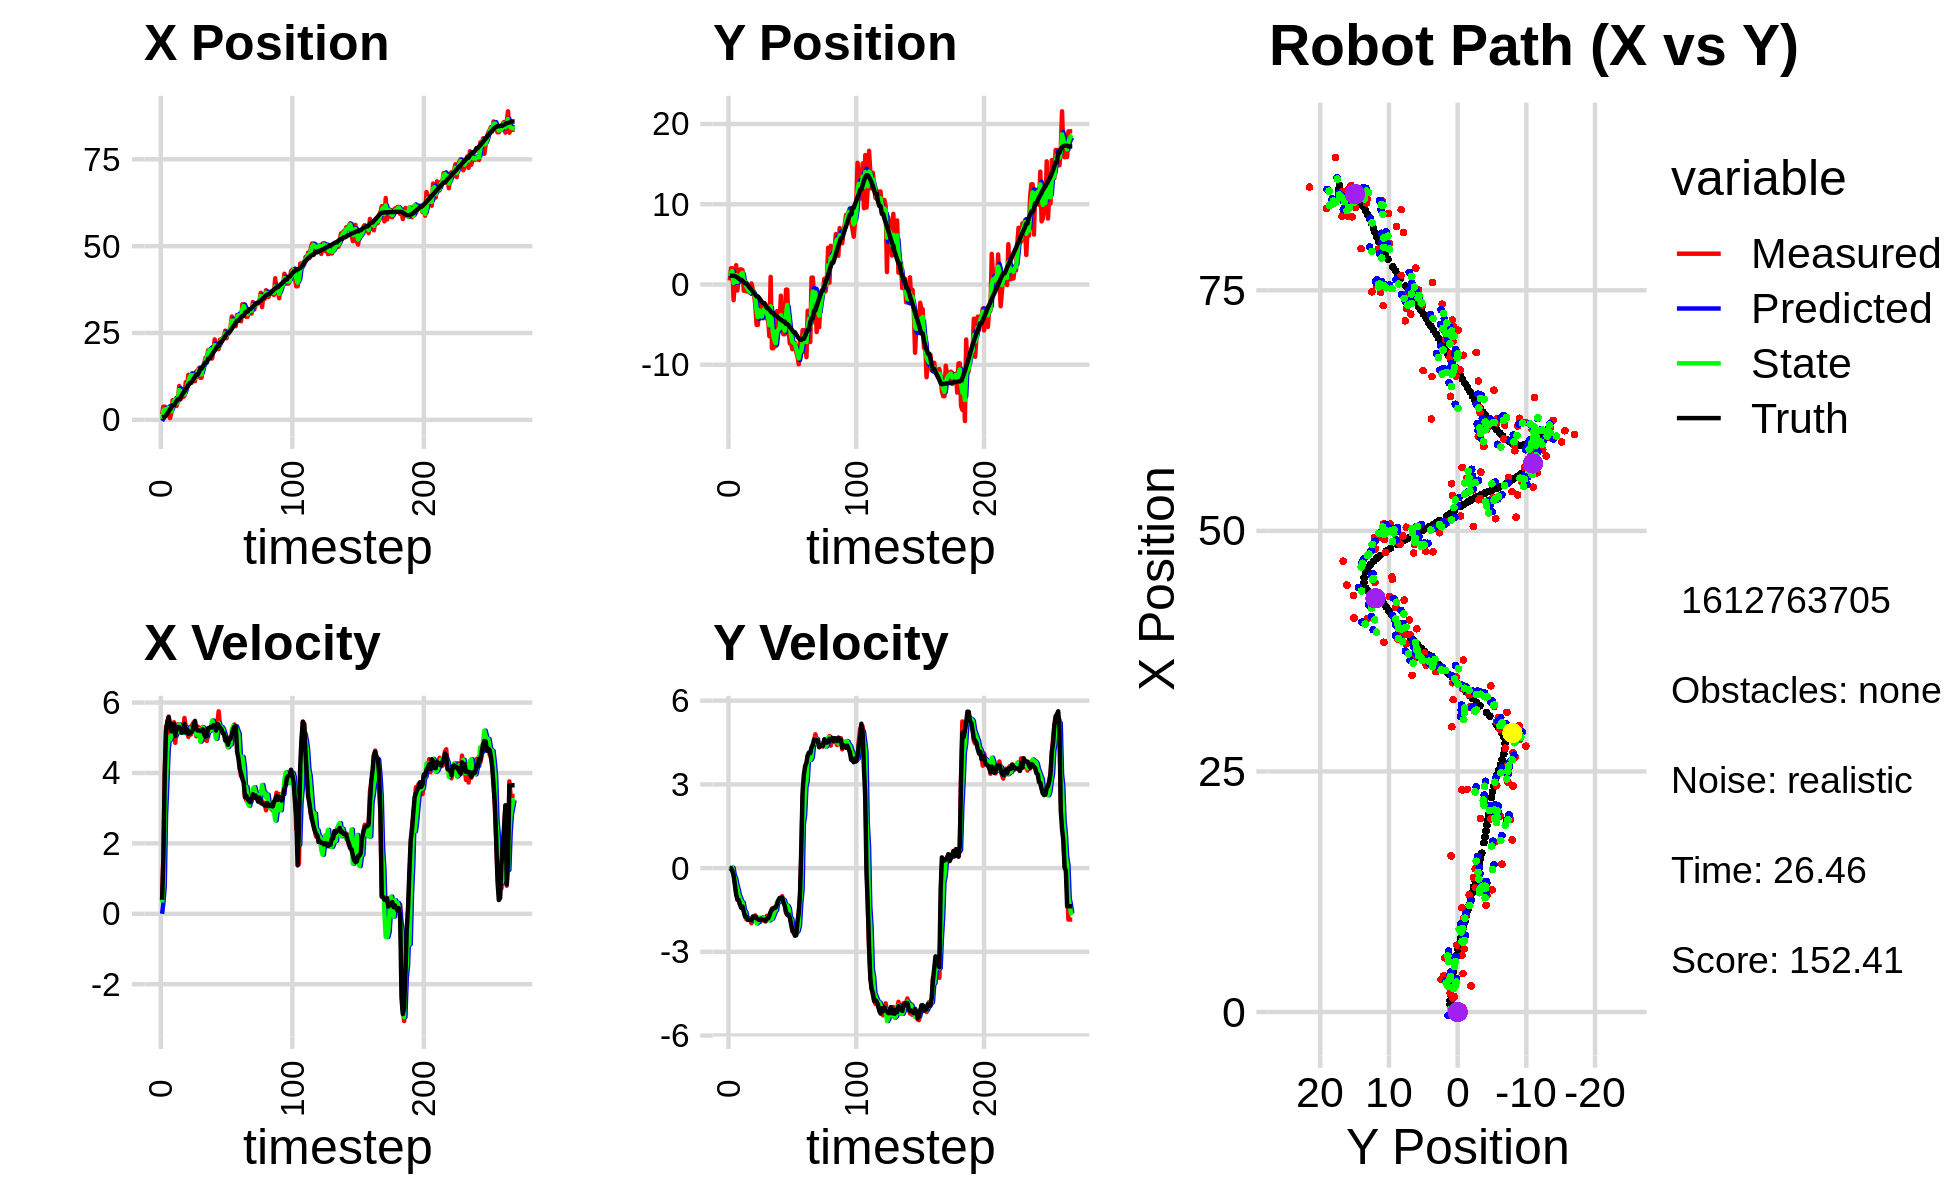

The data file committed next to this chart (first rows):
-5.276846288254343209e-01, 3.222130894701459525e+00, 0.000000000000000000e+00, -0.000000000000000000e+00, 0.000000000000000000e+00, 0.000000000000000000e+00, 0.000000000000000000e+00, 0.000000000000000000e+00, -3.479462309230659245e-01, 1.383648435714560865e+00, 0.000000000000000000e+00, 0.000000000000000000e+00, 7.240428325088503758e-01, 1.096263767455056604e+00, 0.000000000000000000e+00, 0.000000000000000000e+00, 0.000000000000000000e+00, 1.566739956615492702e-04
1.607096612442931116e+00, 5.017781855934978497e-01, 3.959999966195787424e-01, -3.127052888336341835e-05, -3.479462309230659245e-01, 1.383648435714560865e+00, 0.000000000000000000e+00, 0.000000000000000000e+00, 2.930597104381524320e-01, 1.029897016251606789e+00, 3.222105181038384947e-01, -3.313817543925184211e-02, 7.240428325088503758e-01, 1.096263767455056604e+00, 4.000000000000000222e-01, 0.000000000000000000e+00, 4.000000059604644775e-01, 7.896598253864794970e-05
3.783374487771967498e+00, 2.024537609849215603e+00, 1.667985328608891038e+00, -6.991872371201910893e-03, 3.252807622485363037e-01, 1.026583198707681666e+00, 3.222105181038384947e-01, -3.313817543925184211e-02, 2.676270170145400584e+00, 1.436875640388224129e+00, 7.677669958491654123e-01, 1.213634117335970347e-02, 8.204974527504357296e-01, 1.096159087284500400e+00, 1.600000000000000089e+00, -1.000000000000000021e-03, 1.600000023841857910e+00, 4.191782325506210327e-03
3.783374487771967498e+00, 2.024537609849215603e+00, 3.940965361059566519e+00, -1.651976570251786555e-02, 2.753046869730316981e+00, 1.438089274505560011e+00, 7.677669958491654123e-01, 1.213634117335970347e-02, 3.009410405612066519e+00, 1.677155712177596625e+00, 2.793873764670919968e+00, 1.146959540626961427e-02, 8.204974527504357296e-01, 1.096159087284500400e+00, 3.999000000000000110e+00, -9.800000000000000377e-02, 4.000000000000000000e+00, 4.191782325506210327e-03
2.711669861691912153e+00, -1.949534047014331195e+00, 5.311944374791401913e+00, -2.076121308848240254e-01, 3.288797782079158516e+00, 1.678302671718223671e+00, 2.793873764670919968e+00, 1.146959540626961427e-02, 3.107761800435272725e+00, 1.963125630687574397e-01, 3.710139741177679085e+00, -2.621071421943840241e-01, 1.200159013416265186e+00, 1.089137446315927127e+00, 5.193999999999999950e+00, -2.500000000000000000e-01, 5.199999809265136719e+00, 3.906413540244102478e-02
1.426705926397202173e+00, 6.563972973938461131e-01, 5.383653110474464931e+00, -5.230289852994050026e-01, 3.478775774553040545e+00, 1.701018488493190317e-01, 3.710139741177679085e+00, -2.621071421943840241e-01, 2.741318207147617869e+00, 3.607151383431856928e-01, 4.652348027954961829e+00, -3.536671581195145464e-01, 1.803953111210103266e+00, 1.050847157097908546e+00, 5.474999999999999645e+00, -5.859999999999999654e-01, 5.506999969482421875e+00, 9.684738516807556152e-02
3.380242824102136723e+00, 2.405155359592558995e+00, 5.601125351061731372e+00, -8.874885041283037124e-01, 3.206553009943114319e+00, 3.253484225312342493e-01, 4.652348027954961829e+00, -3.536671581195145464e-01, 3.435651868172108436e+00, 1.165708459907049743e+00, 5.011902795946882705e+00, -5.897105737474259701e-01, 2.433004319350518863e+00, 9.736067642579468995e-01, 5.586000000000000298e+00, -9.370000000000000551e-01, 5.664000034332275391e+00, 1.571418792009353638e-01
4.811984891555156074e-01, -7.426774955309541904e-01, 5.124412643720511973e+00, -1.025411772189051440e+00, 3.936842147766796529e+00, 1.106737402532307124e+00, 5.011902795946882705e+00, -5.897105737474259701e-01, 2.897964311790186542e+00, 3.319678495869512469e-01, 4.943193279430443177e+00, -7.578544794898054437e-01, 2.967573106008520867e+00, 8.795891545095725350e-01, 5.397000000000000242e+00, -1.135999999999999899e+00, 5.514999866485595703e+00, 1.974948644638061523e-01
1.964920341478647359e+00, 1.087023332604988957e+00, 5.211587151426850362e+00, -1.164027917500808362e+00, 3.392283639733230771e+00, 2.561824016379706803e-01, 4.943193279430443177e+00, -7.578544794898054437e-01, 2.450169574049737342e+00, 5.890424215679375131e-01, 5.052818257642433863e+00, -9.728697382727018450e-01, 3.579244553411489616e+00, 7.504707119800378967e-01, 5.182000000000000384e+00, -1.139999999999999902e+00, 5.306000232696533203e+00, 2.197470366954803467e-01
5.639179765640083275e+00, 1.875723019005820946e+00, 5.217874905209664682e+00, -1.294278445422917478e+00, 2.955451399813980640e+00, 4.917554477406673175e-01, 5.052818257642433863e+00, -9.728697382727018450e-01, 3.697124724892647318e+00, 1.049903879753824487e+00, 5.247963709621743078e+00, -1.076972820272905640e+00, 4.184163987652081751e+00, 6.090510029768924083e-01, 5.362000000000000099e+00, -1.308999999999999941e+00, 5.519000053405761719e+00, 2.431397438049316406e-01
5.639179765640083275e+00, 1.875723019005820946e+00, 5.441109902215094607e+00, -1.349651226514258839e+00, 4.221921095854821893e+00, 9.422065977265339232e-01, 5.247963709621743078e+00, -1.076972820272905640e+00, 5.244079801569348831e+00, 1.318537733204534934e+00, 5.330132445241497763e+00, -1.206305994548557470e+00, 4.184163987652081751e+00, 6.090510029768924083e-01, 5.389999999999999680e+00, -1.427000000000000046e+00, 5.576000213623046875e+00, 2.431397438049316406e-01
5.692848145622178890e+00, 1.794595673310532158e+00, 4.855356250181815270e+00, -1.298534525491102265e+00, 5.777093046093498607e+00, 1.197907133749679165e+00, 5.330132445241497763e+00, -1.206305994548557470e+00, 5.833535875652740899e+00, 1.440128000067019354e+00, 5.054897887978385462e+00, -1.235298662535961878e+00, 4.802698075263087674e+00, 4.501943131283936972e-01, 5.052999999999999936e+00, -1.379000000000000004e+00, 5.236999988555908203e+00, 2.613277137279510498e-01
4.001169383671172142e+00, -7.786129577597515894e-01, 5.288369901043416199e+00, -1.521890402301784517e+00, 6.339025664450579356e+00, 1.316598133813423166e+00, 5.054897887978385462e+00, -1.235298662535961878e+00, 4.744468969510152512e+00, 4.596708124521189376e-01, 5.134243567962094801e+00, -1.516659664371636573e+00, 5.387956559725187944e+00, 2.891775509690745483e-01, 5.248999999999999666e+00, -1.562999999999999945e+00, 5.477000236511230469e+00, 2.802090048789978027e-01
5.418740987800234166e+00, 4.358757881438670156e-01, 5.380910119672402736e+00, -1.683107368248000890e+00, 5.257893326306361637e+00, 3.080048460149552580e-01, 5.134243567962094801e+00, -1.516659664371636573e+00, 5.252578043566160204e+00, 3.550910810625000358e-01, 5.276097174401861878e+00, -1.569811130462264614e+00, 5.890283524931971826e+00, 1.395548724294277954e-01, 5.304000000000000270e+00, -1.737999999999999989e+00, 5.581999778747558594e+00, 3.031511604785919189e-01
9.750789582238720499e+00, -8.378163431978948861e-01, 5.355672673031327768e+00, -1.834036169527575089e+00, 5.780187761006346570e+00, 1.981099680162735632e-01, 5.276097174401861878e+00, -1.569811130462264614e+00, 8.593338673857086718e+00, -2.271887756536544178e-01, 5.376934739713864708e+00, -1.789798402468024463e+00, 5.890283524931971826e+00, 1.395548724294277954e-01, 5.304000000000000270e+00, -1.737999999999999989e+00, 5.581999778747558594e+00, 3.299306631088256836e-01
5.875328719125749721e+00, -6.378102464538938365e-01, 5.199311819851511807e+00, -1.857039738138921647e+00, 9.131032147828472390e+00, -4.061686159004568863e-01, 5.376934739713864708e+00, -1.789798402468024463e+00, 8.316755544517768328e+00, -5.036213150020837359e-01, 5.232404295250550952e+00, -1.810741430328453250e+00, 6.500122010642937376e+00, -5.872158749633754615e-02, 5.253000000000000114e+00, -1.842999999999999972e+00, 5.642000198364257812e+00, 3.430482745170593262e-01
6.567535817011671107e+00, -9.625261880115507651e-01, 5.156113835908846532e+00, -1.853087184776860630e+00, 8.839995974042823335e+00, -6.846954580349290387e-01, 5.232404295250550952e+00, -1.810741430328453250e+00, 7.227901774083327346e+00, -7.983475337051220144e-01, 5.140298341191895659e+00, -1.851577814999765703e+00, 7.105564057657844046e+00, -2.701079101438790264e-01, 5.142000000000000348e+00, -1.850000000000000089e+00, 5.465000152587890625e+00, 3.450208604335784912e-01
6.567535817011671107e+00, -9.625261880115507651e-01, 5.149526385845668131e+00, -1.850719680939490130e+00, 7.741931608202516912e+00, -9.835053152050985403e-01, 5.140298341191895659e+00, -1.851577814999765703e+00, 7.430296703944632597e+00, -9.748510183037623067e-01, 5.139481129712408780e+00, -1.851333885324401685e+00, 7.706216752544635007e+00, -4.856714458568614501e-01, 5.169999999999999929e+00, -1.846999999999999975e+00, 5.489999771118164062e+00, 3.450208604335784912e-01
6.946756303425065227e+00, 1.364068532683165580e-01, 5.563155696995542243e+00, -1.974007662047934319e+00, 7.944244816915873031e+00, -1.159984406836202409e+00, 5.139481129712408780e+00, -1.851333885324401685e+00, 7.348770682468078519e+00, -6.340430521958614341e-01, 5.307005661387182549e+00, -1.870195159650896111e+00, 8.199529587844592626e+00, -6.622236226758368982e-01, 5.395999999999999908e+00, -1.875000000000000000e+00, 5.711999893188476562e+00, 3.409765064716339111e-01
1.085101264669768284e+01, -6.160518981330623811e-01, 5.300773637233739954e+00, -1.815326330153950618e+00, 7.879471248606797040e+00, -8.210625681609510229e-01, 5.307005661387182549e+00, -1.870195159650896111e+00, 8.681619173999736816e+00, -7.349341730162655129e-01, 5.289018983248578110e+00, -1.853954901651920117e+00, 8.811447083955103565e+00, -8.764763328345746007e-01, 5.158999999999999808e+00, -1.735999999999999988e+00, 5.442999839782714844e+00, 3.299458920955657959e-01
1.004705888035189609e+01, -1.196216136623154958e+00, 5.143430007634507639e+00, -1.734448461810963682e+00, 9.210521072324594272e+00, -9.203296631814574802e-01, 5.289018983248578110e+00, -1.853954901651920117e+00, 9.752891972271147125e+00, -1.031013873541361425e+00, 5.252541308313010582e+00, -1.788301538430240978e+00, 9.408536850904667403e+00, -1.078463719364344264e+00, 5.246000000000000441e+00, -1.772000000000000020e+00, 5.537000179290771484e+00, 3.252411484718322754e-01
1.295507901851326338e+01, -2.569248363921822875e+00, 5.025239526536151580e+00, -1.693746267221852619e+00, 1.027814610310244881e+01, -1.209844027384385567e+00, 5.252541308313010582e+00, -1.788301538430240978e+00, 1.107336517804370857e+01, -1.765700844104214795e+00, 5.101982284002676948e+00, -1.757763605269340390e+00, 1.000861543371713935e+01, -1.280939744053257723e+00, 5.107000000000000206e+00, -1.733000000000000096e+00, 5.393000125885009766e+00, 3.250899016857147217e-01
1.270150154829808109e+01, -5.033221171105343394e+00, 5.307618583907959042e+00, -1.871781643321589472e+00, 1.158356340644397697e+01, -1.941477204631148812e+00, 5.101982284002676948e+00, -1.757763605269340390e+00, 1.239055279354967531e+01, -3.201058918997776281e+00, 5.259587215075987032e+00, -1.980673998285493509e+00, 1.059668725693120450e+01, -1.483302757637217972e+00, 5.161999999999999922e+00, -1.800999999999999934e+00, 5.467999935150146484e+00, 3.390420377254486084e-01
1.270150154829808109e+01, -5.033221171105343394e+00, 5.092598075088836218e+00, -1.795952637340348490e+00, 1.291651151505727313e+01, -3.399126318826325654e+00, 5.259587215075987032e+00, -1.980673998285493509e+00, 1.289152907470659315e+01, -4.064938177129670649e+00, 5.183799648419581629e+00, -1.922799455935714885e+00, 1.059668725693120450e+01, -1.483302757637217972e+00, 5.155000000000000249e+00, -1.822000000000000064e+00, 5.467999935150146484e+00, 3.390420377254486084e-01
1.217755585899287851e+01, -1.681909051652520137e+00, 5.375731859026005033e+00, -1.895126593522290737e+00, 1.340990903954855185e+01, -4.257218122723242182e+00, 5.183799648419581629e+00, -1.922799455935714885e+00, 1.262343443959031397e+01, -3.208953972785429265e+00, 5.214872662417370464e+00, -1.781550546257643752e+00, 1.119051927318504980e+01, -1.692586109425031626e+00, 5.190000000000000391e+00, -1.858000000000000096e+00, 5.513000011444091797e+00, 3.389302194118499756e-01
1.237560939781208091e+01, -4.216768668052035984e+00, 5.437070008316580605e+00, -1.922644276146193487e+00, 1.314492170583205066e+01, -3.387109027411193463e+00, 5.214872662417370464e+00, -1.781550546257643752e+00, 1.286935880469524385e+01, -3.733060802224803076e+00, 5.342198940002065299e+00, -1.821449082580169243e+00, 1.178701394806105718e+01, -1.905125782521116751e+00, 5.344000000000000306e+00, -1.826999999999999957e+00, 5.646999835968017578e+00, 3.398940861225128174e-01
1.109143048530847153e+01, -4.145415470146612158e+00, 5.387927369555264967e+00, -1.816819524733326086e+00, 1.340357869869545127e+01, -3.915205710482819956e+00, 5.342198940002065299e+00, -1.821449082580169243e+00, 1.187681681832382274e+01, -4.008816741303889764e+00, 5.227090604301067422e+00, -1.829369174651083618e+00, 1.239816468960404627e+01, -2.116708204339267763e+00, 5.479000000000000092e+00, -1.844000000000000083e+00, 5.781000137329101562e+00, 3.252282440662384033e-01
1.397025787842416911e+01, -2.303330973304770879e+00, 5.041978331500283517e+00, -1.765054839429660127e+00, 1.239952587875392886e+01, -4.191753658768997859e+00, 5.227090604301067422e+00, -1.829369174651083618e+00, 1.291787352669495625e+01, -3.412938259774243477e+00, 5.085610591926064572e+00, -1.814505441964309851e+00, 1.302416223260457961e+01, -2.329556629265927992e+00, 5.250000000000000000e+00, -1.850999999999999979e+00, 5.566999912261962891e+00, 3.367388546466827393e-01
1.397025787842416911e+01, -2.303330973304770879e+00, 5.315691083598863109e+00, -1.860873977462617956e+00, 1.342643458588756289e+01, -3.594388803970674395e+00, 5.085610591926064572e+00, -1.814505441964309851e+00, 1.383038282800062113e+01, -3.069671849968993893e+00, 5.243123656663370546e+00, -1.783634617865595073e+00, 1.302416223260457961e+01, -2.329556629265927992e+00, 5.206999999999999851e+00, -1.870000000000000107e+00, 5.532999992370605469e+00, 3.367388546466827393e-01
1.488795882403050008e+01, -2.555083956047538685e+00, 5.292101142753868004e+00, -1.915214621754962154e+00, 1.435469519366695756e+01, -3.248035311755553600e+00, 5.243123656663370546e+00, -1.783634617865595073e+00, 1.451293660276377473e+01, -2.967482422616685156e+00, 5.243290527719062233e+00, -1.823786356575119116e+00, 1.362566751212341210e+01, -2.543555424501040108e+00, 5.208999999999999631e+00, -1.891000000000000014e+00, 5.541999816894531250e+00, 3.472371101379394531e-01
1.210977905937962440e+01, -4.277946279192245349e+00, 4.962252895874909697e+00, -1.711153984382535409e+00, 1.503726565553568051e+01, -3.149861058274197045e+00, 5.243290527719062233e+00, -1.823786356575119116e+00, 1.307683044600598343e+01, -3.607407630465520487e+00, 4.890294457803423533e+00, -1.802883203855277783e+00, 1.472244828876476852e+01, -2.936585113519365908e+00, 5.192999999999999616e+00, -1.802999999999999936e+00, 5.497000217437744141e+00, 3.320652842521667480e-01
1.210977905937962440e+01, -4.277946279192245349e+00, 4.962252895874909697e+00, -1.711153984382535409e+00, 1.356585989178632623e+01, -3.787695950851048377e+00, 4.890294457803423533e+00, -1.802883203855277783e+00, 1.308334889228977360e+01, -3.986227464494387362e+00, 4.989284549964004611e+00, -1.774890676426356118e+00, 1.472244828876476852e+01, -2.936585113519365908e+00, 5.192999999999999616e+00, -1.802999999999999936e+00, 5.497000217437744141e+00, 3.320652842521667480e-01
1.537096609908269862e+01, -6.449269459978672181e+00, 5.307664500624089676e+00, -1.757264762234103550e+00, 1.358227734728617442e+01, -4.163716532137023307e+00, 4.989284549964004611e+00, -1.774890676426356118e+00, 1.479591814453750231e+01, -5.093440952159443036e+00, 5.292287688983522642e+00, -1.872301818213365054e+00, 1.532536882113901910e+01, -3.141554042865082774e+00, 5.240000000000000213e+00, -1.705000000000000071e+00, 5.511000156402587891e+00, 3.197217285633087158e-01
1.622056496127904879e+01, 9.564903522815213499e-01, 5.030373937371733106e+00, -1.584429178176800734e+00, 1.532514691343585511e+01, -5.280671133980779253e+00, 5.292287688983522642e+00, -1.872301818213365054e+00, 1.566608519587841997e+01, -2.705712381633940122e+00, 5.132450561348209206e+00, -1.801941181440752437e+00, 1.592855256760307014e+01, -3.337119743811356898e+00, 5.091999999999999638e+00, -1.574000000000000066e+00, 5.329999923706054688e+00, 3.051357567310333252e-01
1.788798528891098982e+01, -7.942989514058810485e+00, 4.931665706426167084e+00, -1.448541330971276464e+00, 1.617933025201324071e+01, -2.885906499778015277e+00, 5.132450561348209206e+00, -1.801941181440752437e+00, 1.723732983220943993e+01, -4.938985828538493550e+00, 5.151480588516871961e+00, -1.808703513513004291e+00, 1.651141160674450248e+01, -3.515917942096580706e+00, 5.030999999999999694e+00, -1.495000000000000107e+00, 5.249000072479248047e+00, 2.856877446174621582e-01
1.788798528891098982e+01, -7.942989514058810485e+00, 4.911516964983051459e+00, -1.442623191647806724e+00, 1.775247789106112606e+01, -5.119856179889794134e+00, 5.151480588516871961e+00, -1.808703513513004291e+00, 1.783834604065686946e+01, -6.268589168234468545e+00, 5.040217873701489104e+00, -1.695091741618858228e+00, 1.651141160674450248e+01, -3.515917942096580706e+00, 5.046000000000000263e+00, -1.445000000000000062e+00, 5.249000072479248047e+00, 2.856877446174621582e-01
2.001075905558660750e+01, -7.677201673483108557e+00, 5.136135868346945799e+00, -1.401814211189979842e+00, 1.834236782802701882e+01, -6.438098342396354035e+00, 5.040217873701489104e+00, -1.695091741618858228e+00, 1.941951649908630273e+01, -6.938490127550218212e+00, 5.224474001182634275e+00, -1.559484480749892654e+00, 1.759585756042067572e+01, -3.819788144035111799e+00, 5.274000000000000021e+00, -1.439000000000000057e+00, 5.466000080108642578e+00, 2.664422988891601562e-01
2.001075905558660750e+01, -7.677201673483108557e+00, 5.156394768685738761e+00, -1.407343506973025571e+00, 1.994196389920456625e+01, -7.094438575625207299e+00, 5.224474001182634275e+00, -1.559484480749892654e+00, 1.997640049023987174e+01, -7.328975737151925962e+00, 5.191358413208567057e+00, -1.513608541927627504e+00, 1.759585756042067572e+01, -3.819788144035111799e+00, 5.278999999999999915e+00, -1.407999999999999918e+00, 5.462999820709228516e+00, 2.664422988891601562e-01
2.011727124419195789e+01, -3.320949599426758159e+00, 5.312193455597612690e+00, -1.361932064988675695e+00, 2.049553633156072863e+01, -7.480336591344689090e+00, 5.191358413208567057e+00, -1.513608541927627504e+00, 2.027681952234313201e+01, -5.786017153313742334e+00, 5.228044811771243694e+00, -1.214304383711175328e+00, 1.820210832357819442e+01, -3.981817887256719590e+00, 5.307999999999999829e+00, -1.292000000000000037e+00, 5.462999820709228516e+00, 2.509728670120239258e-01
1.764610129568139030e+01, -5.348013803879503314e+00, 5.397298698379736415e+00, -1.235935979707057708e+00, 2.079962400352025753e+01, -5.907447591684859667e+00, 5.228044811771243694e+00, -1.214304383711175328e+00, 1.968187404876822910e+01, -5.678092042459974564e+00, 5.490213237045714401e+00, -1.221907767585186155e+00, 1.881743425130253655e+01, -4.132797405593578333e+00, 5.291999999999999815e+00, -1.149000000000000021e+00, 5.415999889373779297e+00, 2.251104265451431274e-01
2.005431121559663765e+01, -4.814997181643482449e+00, 5.367591886132198731e+00, -1.104245241317883153e+00, 2.023089537247280134e+01, -5.800282819218493202e+00, 5.490213237045714401e+00, -1.221907767585186155e+00, 2.010019931134873161e+01, -5.397877795067178575e+00, 5.406643030096673463e+00, -1.096723267880763242e+00, 1.942858689975986408e+01, -4.266877338820670218e+00, 5.355999999999999872e+00, -1.070999999999999952e+00, 5.461999893188476562e+00, 2.028937935829162598e-01
2.313727658932111098e+01, -1.391838238952875173e+00, 5.478837205327775628e+00, -1.088916201530654826e+00, 2.064086361435839834e+01, -5.507550121855254943e+00, 5.406643030096673463e+00, -1.096723267880763242e+00, 2.150577447309799695e+01, -3.814550469327366855e+00, 5.279454862719601849e+00, -1.103787583674656014e+00, 1.994088548423155061e+01, -4.370271369941931106e+00, 5.365000000000000213e+00, -1.064999999999999947e+00, 5.469999790191650391e+00, 1.961928755044937134e-01
2.036177217897466107e+01, -5.636140510608212750e+00, 4.986430170365789394e+00, -1.006519780911123707e+00, 2.203371995936995731e+01, -3.924929227694832434e+00, 5.279454862719601849e+00, -1.103787583674656014e+00, 2.094371119913881074e+01, -4.619933762497938190e+00, 4.970774641947372174e+00, -1.120878684578157092e+00, 2.055379289355032313e+01, -4.492407009081962777e+00, 5.203999999999999737e+00, -1.060000000000000053e+00, 5.310999870300292969e+00, 1.991754770278930664e-01
2.037145608672523878e+01, -6.192362830262597484e+00, 5.391005036982019938e+00, -1.186366082060337224e+00, 2.144078866333354938e+01, -4.732021630955753899e+00, 4.970774641947372174e+00, -1.120878684578157092e+00, 2.100110925565554254e+01, -5.334855465409941822e+00, 5.216442153603736642e+00, -1.136730967753830202e+00, 2.115898317111467719e+01, -4.617976830709358715e+00, 5.399000000000000021e+00, -1.227000000000000091e+00, 5.537000179290771484e+00, 2.166113406419754028e-01
2.037145608672523878e+01, -6.192362830262597484e+00, 5.751381964392244583e+00, -1.265672066844939492e+00, 2.152275347101591763e+01, -5.448528562185324553e+00, 5.216442153603736642e+00, -1.136730967753830202e+00, 2.088900797908821616e+01, -5.752836323139112196e+00, 5.418660414252651769e+00, -1.257882615943795912e+00, 2.115898317111467719e+01, -4.617976830709358715e+00, 5.347000000000000419e+00, -1.346999999999999975e+00, 5.513999938964843750e+00, 2.166113406419754028e-01
2.307906091156749540e+01, -6.390392042082694291e-01, 5.355233514579046172e+00, -1.606473124613109427e+00, 2.143087402051348178e+01, -5.878624584733492142e+00, 5.418660414252651769e+00, -1.257882615943795912e+00, 2.203100186004977346e+01, -3.735444129960549642e+00, 5.280337640431486790e+00, -1.371851704527710325e+00, 2.228407853785947523e+01, -4.908628150888977970e+00, 5.280999999999999694e+00, -1.554999999999999938e+00, 5.505000114440917969e+00, 2.914401888847351074e-01
2.307906091156749540e+01, -6.390392042082694291e-01, 5.242209420661163577e+00, -1.572567942174562194e+00, 2.255903562409292107e+01, -3.872629300413320763e+00, 5.280337640431486790e+00, -1.371851704527710325e+00, 2.287499529363088158e+01, -2.559531961905333830e+00, 5.305225475241556410e+00, -1.350792784714729411e+00, 2.228407853785947523e+01, -4.908628150888977970e+00, 5.251999999999999780e+00, -1.675999999999999934e+00, 5.513000011444091797e+00, 2.914401888847351074e-01
2.351122373313923219e+01, -5.686232254232883143e+00, 5.191772549415922811e+00, -1.664272614136064421e+00, 2.340551784115503864e+01, -2.694611240376806549e+00, 5.305225475241556410e+00, -1.350792784714729411e+00, 2.345896044739728126e+01, -3.935630098129970555e+00, 5.251062800502306338e+00, -1.435756160260263981e+00, 2.288850873702725508e+01, -5.096603557951788765e+00, 5.134000000000000341e+00, -1.661999999999999922e+00, 5.395999908447265625e+00, 3.102104961872100830e-01
2.385071289547603612e+01, -7.351369545881363265e+00, 5.081038142759968679e+00, -1.706649590013356033e+00, 2.398406672744751233e+01, -4.079205714155996532e+00, 5.251062800502306338e+00, -1.435756160260263981e+00, 2.387731130598318074e+01, -5.414060032478199780e+00, 5.141720042551789938e+00, -1.771896517426579720e+00, 2.347956174608195923e+01, -5.289104149227126683e+00, 5.128000000000000114e+00, -1.774000000000000021e+00, 5.426000118255615234e+00, 3.240461945533752441e-01
2.565642577408456049e+01, -7.299144194055743995e+00, 5.037004027629206071e+00, -1.935304998601010462e+00, 2.439148331023836036e+01, -5.591249684220858107e+00, 5.141720042551789938e+00, -1.771896517426579720e+00, 2.486750615183070323e+01, -6.299212314527173007e+00, 5.007602755963124430e+00, -1.815846441370250641e+00, 2.406438440089727848e+01, -5.494978115932958929e+00, 4.921000000000000263e+00, -2.008999999999999897e+00, 5.315999984741210938e+00, 3.668271601200103760e-01
2.349081629458643050e+01, -8.060424015200403858e+00, 5.032551559920461770e+00, -2.275291450394680393e+00, 2.536826642742701665e+01, -6.480796958664198471e+00, 5.007602755963124430e+00, -1.815846441370250641e+00, 2.422022355252450510e+01, -7.129418409393966982e+00, 4.847441427602157127e+00, -2.196420524777400463e+00, 2.463295739831359654e+01, -5.730696842468029573e+00, 4.995000000000000107e+00, -2.216000000000000192e+00, 5.465000152587890625e+00, 4.246112704277038574e-01
2.556289055928531440e+01, -7.251633212930512329e+00, 4.729182477344333613e+00, -2.263599438060241553e+00, 2.470496769528472214e+01, -7.349060461871706806e+00, 4.847441427602157127e+00, -2.196420524777400463e+00, 2.503608360504530239e+01, -7.311262471546372765e+00, 4.735785879040439461e+00, -2.216308172785761421e+00, 2.510203927730731621e+01, -5.948507473688197322e+00, 4.799999999999999822e+00, -2.298000000000000043e+00, 5.321000099182128906e+00, 4.464181065559387207e-01
2.556289055928531440e+01, -7.251633212930512329e+00, 4.902366268196092669e+00, -2.346492989647898320e+00, 2.550966219294934589e+01, -7.532893288824949352e+00, 4.735785879040439461e+00, -2.216308172785761421e+00, 2.556524534367495249e+01, -7.420128072798400254e+00, 4.836648299257996442e+00, -2.289349295124019079e+00, 2.510203927730731621e+01, -5.948507473688197322e+00, 4.953999999999999737e+00, -2.424999999999999822e+00, 5.514999866485595703e+00, 4.464181065559387207e-01
2.650820219528814192e+01, -8.384934351678150932e+00, 4.856649291378851707e+00, -2.353840455508424245e+00, 2.604891017360075267e+01, -7.649063002310802162e+00, 4.836648299257996442e+00, -2.289349295124019079e+00, 2.621710858871767158e+01, -7.953899049808631716e+00, 4.809985205134280406e+00, -2.306553382705358590e+00, 2.566145128009229381e+01, -6.220323249969930579e+00, 4.964000000000000412e+00, -2.404999999999999805e+00, 5.514999866485595703e+00, 4.513032734394073486e-01
2.974396890412902650e+01, -8.967636273273923209e+00, 5.031748848167666210e+00, -2.160573463390346838e+00, 2.669810710923109909e+01, -8.184554388079167353e+00, 4.809985205134280406e+00, -2.306553382705358590e+00, 2.858282820135947944e+01, -8.501296910831168674e+00, 5.229894948418342793e+00, -2.246978201687328536e+00, 2.623225873650626028e+01, -6.486686394750178053e+00, 5.083999999999999631e+00, -1.911000000000000032e+00, 5.432000160217285156e+00, 4.055815935134887695e-01
2.762921857845800488e+01, -9.935150073176219010e+00, 5.213760312268552966e+00, -1.600880808993162319e+00, 2.910581769620131354e+01, -8.725994730999900639e+00, 5.229894948418342793e+00, -2.246978201687328536e+00, 2.855520020692215510e+01, -9.201447840364997077e+00, 5.337595819689629373e+00, -2.055089577822274638e+00, 2.681473439915223977e+01, -6.709730312432085064e+00, 5.238999999999999879e+00, -1.610999999999999988e+00, 5.480999946594238281e+00, 2.979113161563873291e-01
2.741763019524497835e+01, -6.944921151728919995e+00, 5.378148604856926696e+00, -1.025251939672449319e+00, 2.908895978889111689e+01, -9.406956798147223964e+00, 5.337595819689629373e+00, -2.055089577822274638e+00, 2.808005907365567566e+01, -8.391971433733555585e+00, 5.198626539849447781e+00, -1.253532755742506222e+00, 2.732213872676977573e+01, -6.841697380682580487e+00, 5.312000000000000277e+00, -8.910000000000000142e-01, 5.387000083923339844e+00, 1.883727014064788818e-01
2.696102768158889518e+01, -8.052274868055075530e+00, 5.178629206754019165e+00, 3.860658945536922793e-01, 2.859992172764061991e+01, -8.517324709307805719e+00, 5.198626539849447781e+00, -1.253532755742506222e+00, 2.798483967588746424e+01, -8.270589406224836182e+00, 5.319885382228791926e+00, -7.746217965258244131e-01, 2.793732541742694764e+01, -6.904546902175749956e+00, 5.326999999999999957e+00, 7.610000000000000098e-01, 5.381000041961669922e+00, -7.441217452287673950e-02
3.016529351437891293e+01, -5.685164616133151050e+00, 4.850766309830513379e+00, 2.588063330248490779e+00, 2.851682821411034396e+01, -8.348051585877419356e+00, 5.319885382228791926e+00, -7.746217965258244131e-01, 2.945289515898376109e+01, -7.221359327214177171e+00, 5.210063887977197439e+00, 1.586002579999828965e+00, 2.853003782034196689e+01, -6.751040146104825723e+00, 4.608999999999999986e+00, 2.755999999999999783e+00, 5.369999885559082031e+00, -4.901158809661865234e-01
3.016529351437891293e+01, -5.685164616133151050e+00, 5.001635905249828262e+00, 2.668557842375956390e+00, 2.997390154778148030e+01, -7.062759069214194163e+00, 5.210063887977197439e+00, 1.586002579999828965e+00, 3.006990584472370998e+01, -6.459550172238706978e+00, 5.111242248575100788e+00, 1.899769246527979183e+00, 2.853003782034196689e+01, -6.751040146104825723e+00, 4.416000000000000369e+00, 3.350000000000000089e+00, 5.541999816894531250e+00, -4.901158809661865234e-01
2.942876178038412505e+01, -6.097848907491471238e+00, 4.144978206620533179e+00, 3.401499602221701668e+00, 3.058103006958122094e+01, -6.269573247585909392e+00, 5.111242248575100788e+00, 1.899769246527979183e+00, 2.976234678766321906e+01, -6.180400127401584065e+00, 4.434588253560235671e+00, 2.905417813954974449e+00, 2.904867261605378559e+01, -6.401803658450137213e+00, 4.121000000000000441e+00, 3.658999999999999808e+00, 5.510000228881835938e+00, -6.871951222419738770e-01
... 209 more rows
